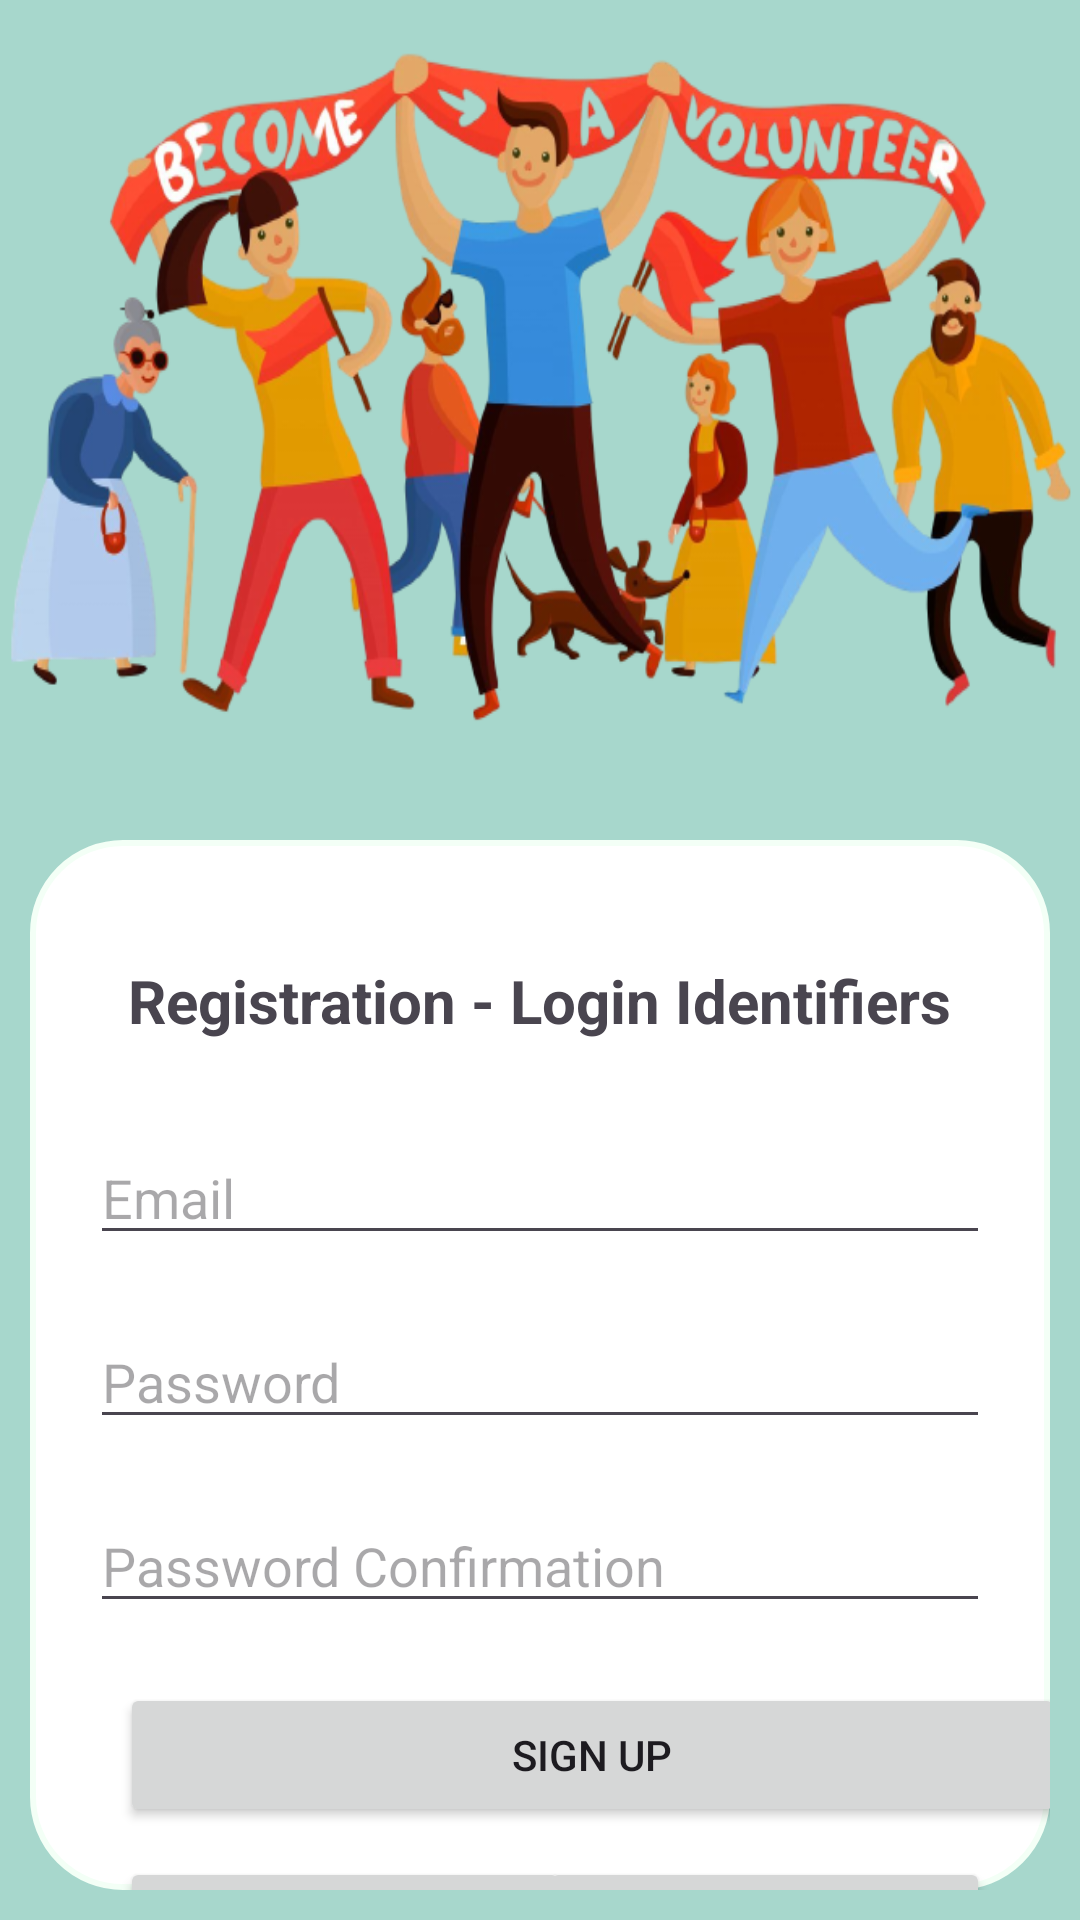

Reconstruct the res/layout file that produces this screen, plus the resources it refers to.
<!-- AndroidManifest.xml: application theme Theme.Frvol -->
<!-- res/layout/sign_up_identifiers.xml -->
<?xml version="1.0" encoding="utf-8"?>
<LinearLayout xmlns:android="http://schemas.android.com/apk/res/android"
    xmlns:app="http://schemas.android.com/apk/res-auto"
    xmlns:tools="http://schemas.android.com/tools"
    android:layout_width="match_parent"
    android:layout_height="match_parent"
    android:background="#A7D7CC"
    android:orientation="vertical">

    <FrameLayout
        android:layout_width="match_parent"
        android:layout_height="260dp"
        android:background="@drawable/volunteer_welcome">

    </FrameLayout>

    <FrameLayout
        android:layout_width="match_parent"
        android:layout_height="match_parent">

        <androidx.constraintlayout.widget.ConstraintLayout
            android:layout_width="match_parent"
            android:layout_height="match_parent">

            <LinearLayout
                android:layout_width="match_parent"
                android:layout_height="match_parent"
                android:layout_marginStart="10dp"
                android:layout_marginTop="20dp"
                android:layout_marginEnd="10dp"
                android:layout_marginBottom="10dp"
                android:background="@drawable/custom_editext"
                android:orientation="horizontal"
                app:layout_constraintBottom_toBottomOf="parent"
                app:layout_constraintEnd_toEndOf="parent"
                app:layout_constraintStart_toStartOf="parent"
                app:layout_constraintTop_toTopOf="parent">

                <androidx.constraintlayout.widget.ConstraintLayout
                    android:layout_width="match_parent"
                    android:layout_height="match_parent">

                    <TextView
                        android:id="@+id/textView_li"
                        android:layout_width="wrap_content"
                        android:layout_height="wrap_content"
                        android:layout_marginStart="10dp"
                        android:layout_marginTop="40dp"
                        android:layout_marginEnd="10dp"
                        android:text="@string/login_identifiers"
                        android:textSize="20sp"
                        android:textStyle="bold"
                        app:layout_constraintEnd_toEndOf="parent"
                        app:layout_constraintStart_toStartOf="parent"
                        app:layout_constraintTop_toTopOf="parent" />

                    <EditText
                        android:id="@+id/edt_email"
                        android:layout_width="300dp"
                        android:layout_height="wrap_content"
                        android:layout_marginStart="20dp"
                        android:layout_marginTop="30dp"
                        android:ems="10"
                        android:hint="@string/email"
                        android:inputType="text"
                        app:layout_constraintStart_toStartOf="parent"
                        app:layout_constraintTop_toBottomOf="@+id/textView_li" />

                    <EditText
                        android:id="@+id/edt_password"
                        android:layout_width="300dp"
                        android:layout_height="wrap_content"
                        android:layout_marginStart="20dp"
                        android:layout_marginTop="20dp"
                        android:ems="10"
                        android:hint="@string/password"
                        android:inputType="textPassword"
                        app:layout_constraintStart_toStartOf="parent"
                        app:layout_constraintTop_toBottomOf="@+id/edt_email" />

                    <EditText
                        android:id="@+id/edt_password2"
                        android:layout_width="300dp"
                        android:layout_height="wrap_content"
                        android:layout_marginStart="20dp"
                        android:layout_marginTop="20dp"
                        android:ems="10"
                        android:hint="@string/password_confirmation"
                        android:inputType="textPassword"
                        app:layout_constraintStart_toStartOf="parent"
                        app:layout_constraintTop_toBottomOf="@+id/edt_password" />

                    <Button
                        android:id="@+id/button2"
                        android:layout_width="150dp"
                        android:layout_height="wrap_content"
                        android:layout_marginStart="30dp"
                        android:layout_marginTop="10dp"
                        android:text="@string/cancel"
                        android:textSize="16sp"
                        app:layout_constraintStart_toStartOf="parent"
                        app:layout_constraintTop_toBottomOf="@+id/button3" />

                    <Button
                        android:id="@+id/button3"
                        android:layout_width="315dp"
                        android:layout_height="wrap_content"
                        android:layout_marginStart="30dp"
                        android:layout_marginTop="20dp"
                        android:text="@string/registration"
                        app:layout_constraintStart_toStartOf="parent"
                        app:layout_constraintTop_toBottomOf="@+id/edt_password2"
                        tools:textSize="16sp" />

                    <TextView
                        android:id="@+id/textView11"
                        android:layout_width="match_parent"
                        android:layout_height="wrap_content"
                        android:layout_marginStart="20dp"
                        android:layout_marginTop="30dp"
                        android:layout_marginEnd="20dp"
                        android:inputType="textMultiLine"
                        android:text="@string/text_condition"
                        android:textColor="#218248"
                        android:textSize="18sp"
                        app:layout_constraintEnd_toEndOf="parent"
                        app:layout_constraintStart_toStartOf="parent"
                        app:layout_constraintTop_toBottomOf="@+id/button2" />

                    <Button
                        android:id="@+id/button4"
                        android:layout_width="150dp"
                        android:layout_height="wrap_content"
                        android:layout_marginTop="10dp"
                        android:layout_marginEnd="30dp"
                        android:text="@string/previous"
                        app:layout_constraintEnd_toEndOf="parent"
                        app:layout_constraintStart_toEndOf="@+id/button2"
                        app:layout_constraintTop_toBottomOf="@+id/button3"
                        tools:textSize="16sp" />

                </androidx.constraintlayout.widget.ConstraintLayout>
            </LinearLayout>
        </androidx.constraintlayout.widget.ConstraintLayout>
    </FrameLayout>
</LinearLayout>
<!-- resources referenced by this layout -->
<resources>
  <!-- drawable custom_editext (drawable) -->
  <?xml version="1.0" encoding="utf-8"?>
  <shape xmlns:android="http://schemas.android.com/apk/res/android"
      android:shape="rectangle">
  
      <solid android:color="#FFFFFF"/>
  
      <stroke
          android:width="2dp"
          android:color="#F3FFF6"/>
  
      <corners android:radius="30dp"/>
  
  </shape>
  <!-- drawable volunteer_welcome: png bitmap (drawable, 232264 bytes) -->
  <string name="cancel">Cancel</string>
  <string name="email">Email</string>
  <string name="login_identifiers">Registration - Login Identifiers</string>
  <string name="password">Password</string>
  <string name="password_confirmation">Password Confirmation</string>
  <string name="previous">Previous</string>
  <string name="registration">Sign Up</string>
  <string name="text_condition">By clicking \'Sign Up\', you are agreeing our term and condition</string>
  <style name="Theme.Frvol" parent="Base.Theme.Frvol" />
  <style name="Base.Theme.Frvol" parent="Theme.Material3.DayNight.NoActionBar">
          
          
      </style>
</resources>
